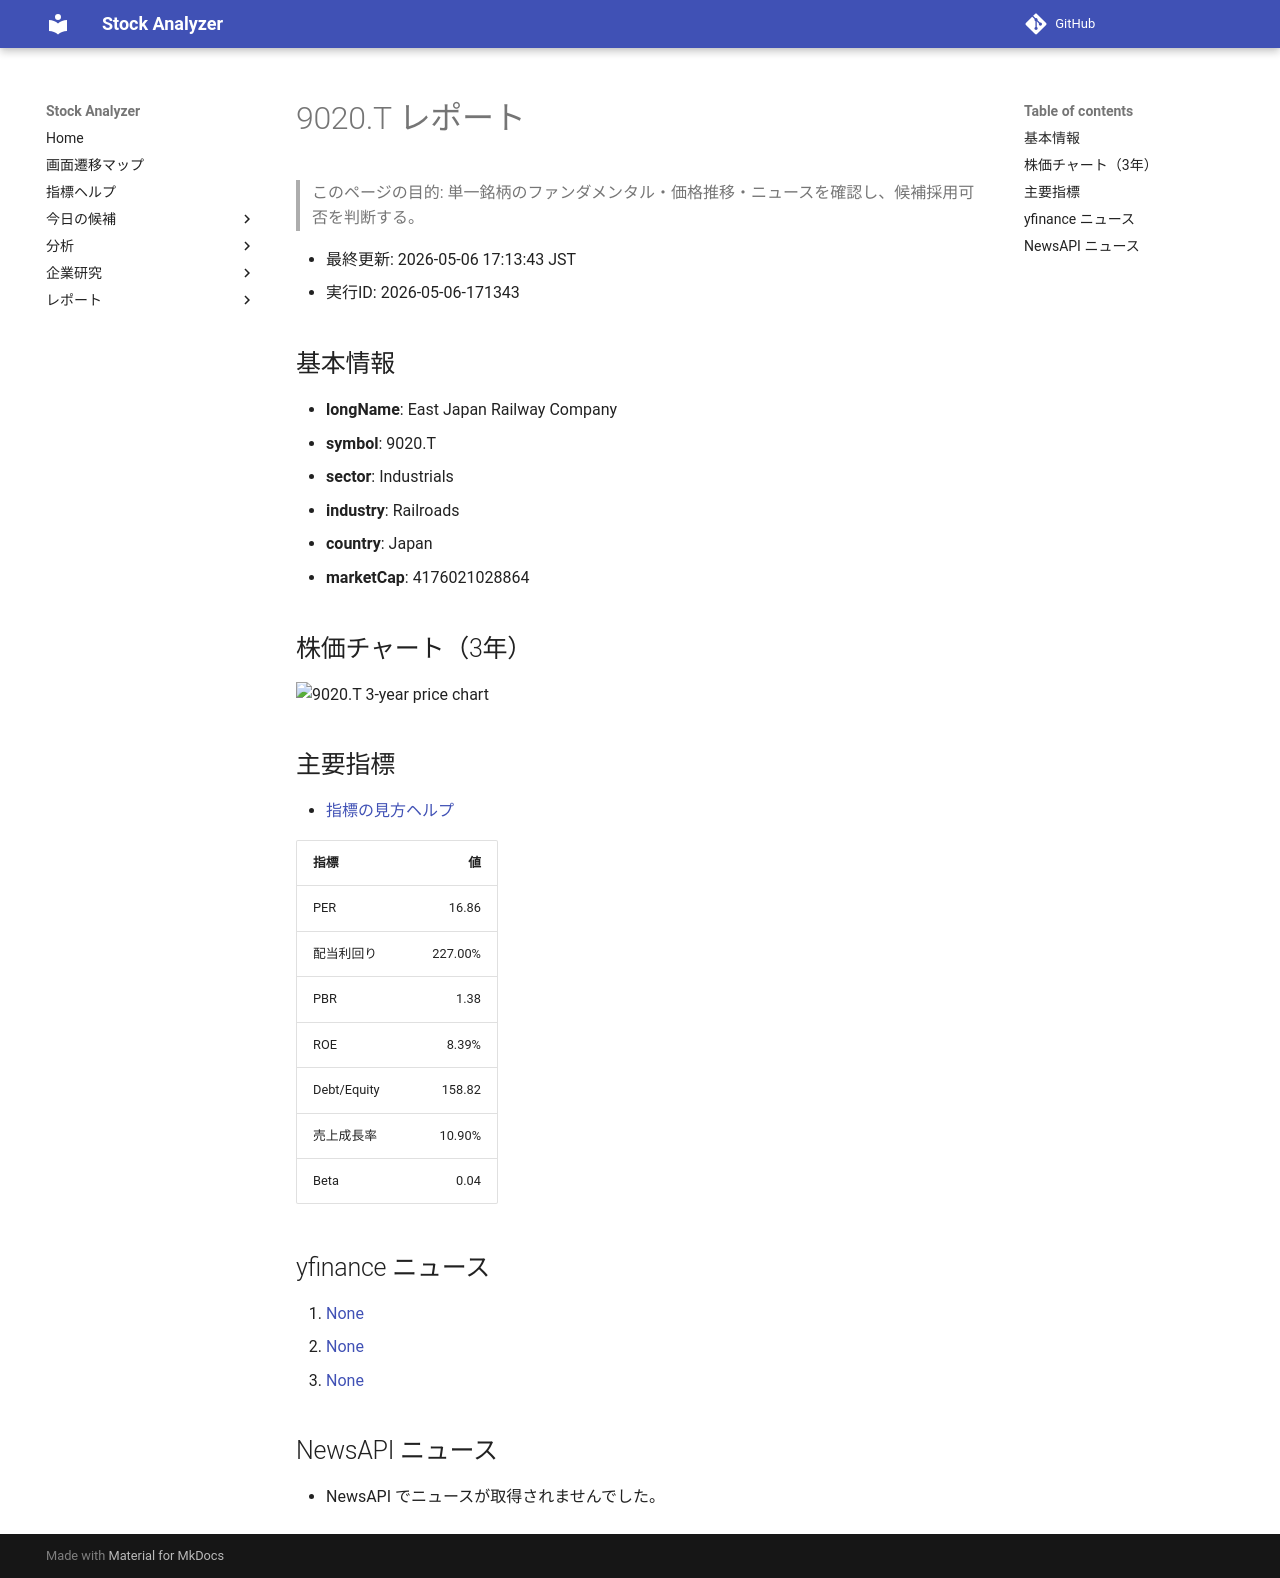

repository: Yumi-note/Making-APP · page: reports/2026-05-06/171343/9020_T/index.html · generator: mkdocs

# 9020.T レポート

> このページの目的: 単一銘柄のファンダメンタル・価格推移・ニュースを確認し、候補採用可否を判断する。

- 最終更新: 2026-05-06 17:13:43 JST
- 実行ID: 2026-05-06-171343

## 基本情報

- **longName**: East Japan Railway Company
- **symbol**: 9020.T
- **sector**: Industrials
- **industry**: Railroads
- **country**: Japan
- **marketCap**: 4176021028864

## 株価チャート（3年）

![9020.T 3-year price chart](9020_T_3y.png)

## 主要指標

- [指標の見方ヘルプ](../../../../indicators.md)

| 指標 | 値 |
|---|---:|
| PER | 16.86 |
| 配当利回り | 227.00% |
| PBR | 1.38 |
| ROE | 8.39% |
| Debt/Equity | 158.82 |
| 売上成長率 | 10.90% |
| Beta | 0.04 |

## yfinance ニュース

1. [None](None)
2. [None](None)
3. [None](None)

## NewsAPI ニュース

- NewsAPI でニュースが取得されませんでした。
